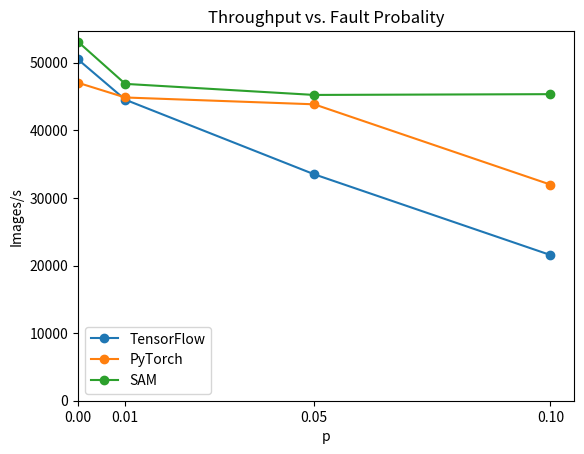

Write the Python code that produced this figure. (Note: this script raises an exception after producing the figure.)
import matplotlib.pyplot as plt
fault_p = [0, 0.01, 0.05, 0.1]
tf_delta_times = [
50474.8087687404,
44523.5850591301,
33488.7196230678,
21551.1881187193
]
pt_delta_times = [
47026.277574929,
44849.5011906444,
43841.0667537293,
31966.205148033
]
fault_p_sam = [0, 0.01, 0.05, 0.1, 0.15, 0.2, 0.25, 0.5]
sam_delta_times = [
53088.8668489293,
46862.9221801578,
45227.2492322307,
45341.737101875
]
plt.figure()
plt.plot(fault_p, tf_delta_times,marker='o',label='TensorFlow')
plt.plot(fault_p, pt_delta_times, marker='o',label='PyTorch')
plt.plot(fault_p, sam_delta_times,marker='o',label='SAM')

plt.xlabel('p')
plt.ylabel('Images/s')
plt.title('Throughput vs. Fault Probality')
plt.legend()
plt.xticks(fault_p)
plt.xlim(left=0)
plt.ylim(bottom=0)
plt.savefig('plots/images/faultpresult.png', dpi=300,bbox_inches='tight')
#plt.show()
